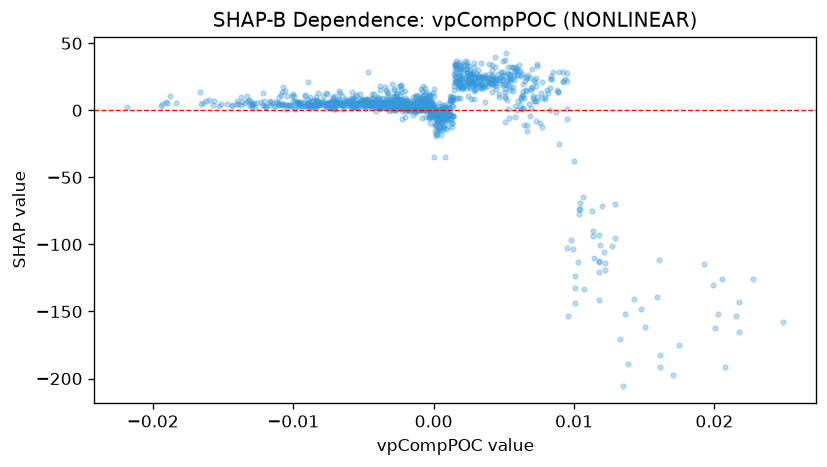

The data file committed next to this chart (first rows):
feature_value, shap_value
-0.004952, 5.164
-0.003717, 3.134
-0.005322, 5.618
-0.002605, 5.496
-0.002771, 7.301
-0.002129, 3.316
-0.002281, 6.715
-0.002031, 3.371
-0.0008313, 8.592
-0.003733, 2.749
-0.00294, 2.47
-0.004518, 5.829
-0.005764, 7.002
-0.0031, 7.42
-0.006825, 4.664
-0.001882, 0.7983
-0.002978, 5.277
-0.003808, 6.439
0.00178, 22.7
-0.002205, 3.235
-0.001839, 5.1
-0.0007359, 4.337
-0.009845, 6.074
-0.01371, 4.336
-0.01897, 5.676
0.005065, 15.54
0.004396, 17.85
0.002889, 18.59
0.003153, 19.96
0.00339, 18.57
-8.552642975701019e-05, -0.1651
-0.0001592, 2.939
-0.0004325, 5.786
0.002147, 34.29
0.0002085, -1.062
9.966998914023861e-05, -4.081
-0.002489, 7.741
-0.002205, 0.8983
0.001733, 34.22
0.002521, 20.95
0.001116, 1.597
-0.002976, 4.625
-0.007145, 6.418
-0.004005, 4.147
-0.01081, 3.633
-0.009037, 4.648
-0.009131, 11.14
-0.008971, 5.643
-0.008963, 5.172
-0.001256, 2.637
-0.002461, 3.814
-0.003271, 4.74
-0.003765, 4.723
-0.006153, 6.214
-0.005561, 5.201
-0.01368, 5.838
-0.01168, 4.188
0.004595, 27.34
0.004842, 26.61
0.007329, 34.54
... 1,179 more rows
